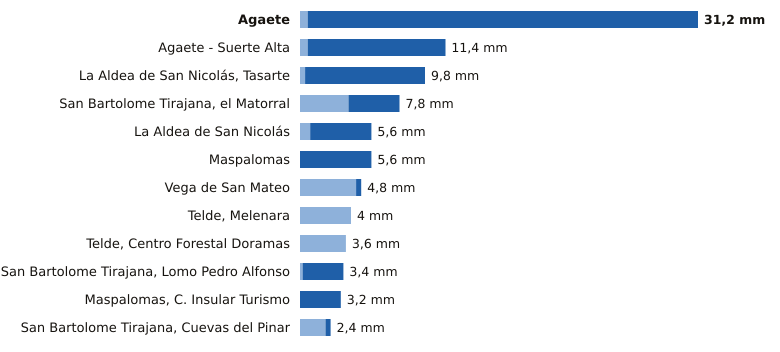

The table this chart was drawn from, first rows:
estacion, provincia, indicativo, mm_6_dias_anteriores, mm_hoy, mm_7_dias, horas_de_hoy
Agaete, Las Palmas, C619X, 0.6, 30.6, 31.2, 7
Agaete - Suerte Alta, Las Palmas, C668V, 0.6, 10.8, 11.4, 6
La Aldea de San Nicolás, Tasarte, Las Palmas, C628B, 0.4, 9.4, 9.8, 8
San Bartolome Tirajana, el Matorral, Las Palmas, C639U, 3.8, 4.0, 7.8, 7
La Aldea de San Nicolás, Las Palmas, C619Y, 0.8, 4.8, 5.6, 8
Maspalomas, Las Palmas, C689E, 0.0, 5.6, 5.6, 7
Vega de San Mateo, Las Palmas, C611E, 4.4, 0.4, 4.8, 8
Telde, Melenara, Las Palmas, C649R, 4.0, 0.0, 4.0, 7
Telde, Centro Forestal Doramas, Las Palmas, C648N, 3.6, 0.0, 3.6, 7
San Bartolome Tirajana, Lomo Pedro Alfon…, Las Palmas, C625O, 0.2, 3.2, 3.4, 8
Maspalomas, C. Insular Turismo, Las Palmas, C639M, 0.0, 3.2, 3.2, 7
San Bartolome Tirajana, Cuevas del Pinar, Las Palmas, C623I, 2.0, 0.4, 2.4, 8
